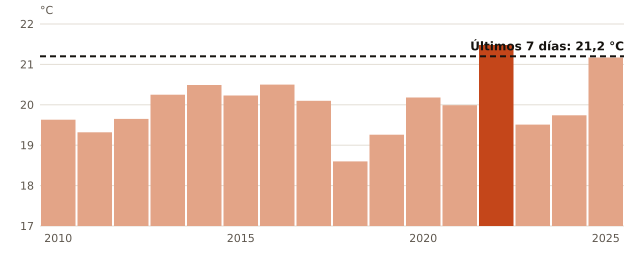

Data behind this chart, as committed beside it:
anio, temperatura_C
2010, 19.63
2011, 19.32
2012, 19.65
2013, 20.25
2014, 20.49
2015, 20.23
2016, 20.5
2017, 20.1
2018, 18.6
2019, 19.26
2020, 20.18
2021, 19.99
2022, 21.48
2023, 19.51
2024, 19.74
2025, 21.17
ahora, 21.2
